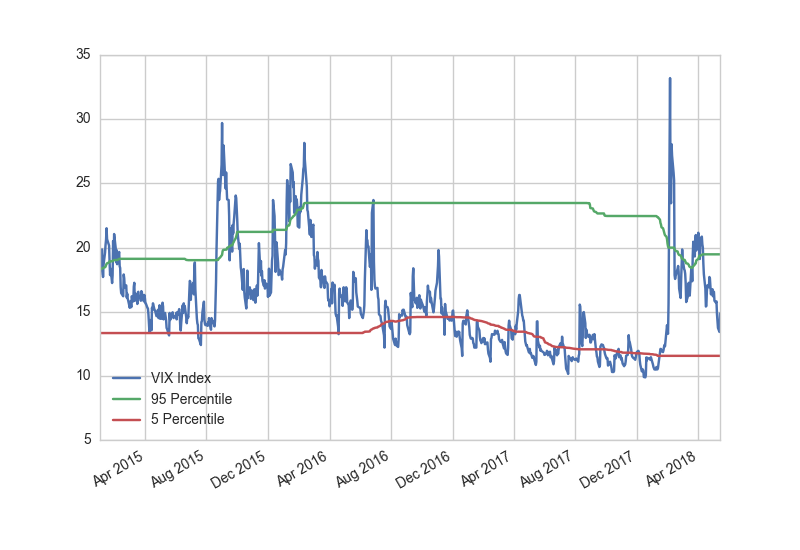

The file beside this chart, header and first rows:
, VIX Index, 95 Percentile, 5 Percentile
2015/1/2, 17.85, 18.29, 13.33
2015/1/5, 19.11, 18.33, 13.33
2015/1/6, 19.85, 18.35, 13.33
2015/1/7, 18.83, 18.39, 13.33
2015/1/8, 17.7, 18.39, 13.33
2015/1/9, 18.65, 18.43, 13.33
2015/1/12, 19.6, 18.46, 13.33
2015/1/13, 20.2, 18.51, 13.33
2015/1/14, 20.6, 18.63, 13.33
2015/1/15, 21.5, 18.72, 13.33
2015/1/16, 20.65, 18.77, 13.33
2015/1/20, 20.15, 18.83, 13.33
2015/1/21, 18.85, 18.93, 13.33
2015/1/22, 17.85, 18.93, 13.33
2015/1/23, 18.35, 18.93, 13.33
2015/1/26, 17.23, 18.93, 13.33
2015/1/27, 17.85, 18.93, 13.33
2015/1/28, 20.5, 18.96, 13.33
2015/1/29, 19.1, 19.01, 13.33
2015/1/30, 21.05, 19.02, 13.33
2015/2/2, 20, 19.02, 13.33
2015/2/3, 18.85, 19.02, 13.33
2015/2/4, 19.8, 19.02, 13.33
2015/2/5, 18.7, 19.02, 13.33
2015/2/6, 19.15, 19.03, 13.33
2015/2/9, 19.65, 19.12, 13.33
2015/2/10, 18.55, 19.12, 13.33
2015/2/11, 18.4, 19.12, 13.33
2015/2/12, 16.9, 19.12, 13.33
2015/2/13, 16.45, 19.12, 13.33
2015/2/17, 16.2, 19.12, 13.33
2015/2/18, 17.9, 19.12, 13.33
2015/2/19, 17.6, 19.12, 13.33
2015/2/20, 16.9, 19.12, 13.33
2015/2/23, 17.05, 19.12, 13.33
2015/2/24, 16.1, 19.12, 13.33
2015/2/25, 16.4, 19.12, 13.33
2015/2/26, 16, 19.12, 13.33
2015/2/27, 15.85, 19.12, 13.33
2015/3/2, 15.3, 19.12, 13.33
2015/3/3, 15.79, 19.12, 13.33
2015/3/4, 15.75, 19.12, 13.33
2015/3/5, 15.35, 19.12, 13.33
2015/3/6, 16.2, 19.12, 13.33
2015/3/9, 15.8, 19.12, 13.33
2015/3/10, 16.95, 19.12, 13.33
2015/3/11, 17.25, 19.12, 13.33
2015/3/12, 15.85, 19.12, 13.33
2015/3/13, 16.4, 19.12, 13.33
2015/3/16, 16.15, 19.12, 13.33
2015/3/17, 15.6, 19.12, 13.33
2015/3/18, 16.5, 19.12, 13.33
2015/3/19, 16.55, 19.12, 13.33
2015/3/20, 16.15, 19.12, 13.33
2015/3/23, 16.1, 19.12, 13.33
2015/3/24, 15.85, 19.12, 13.33
2015/3/25, 16.6, 19.12, 13.33
2015/3/26, 16.5, 19.12, 13.33
2015/3/27, 16.25, 19.12, 13.33
2015/3/30, 15.8, 19.12, 13.33
... 789 more rows
